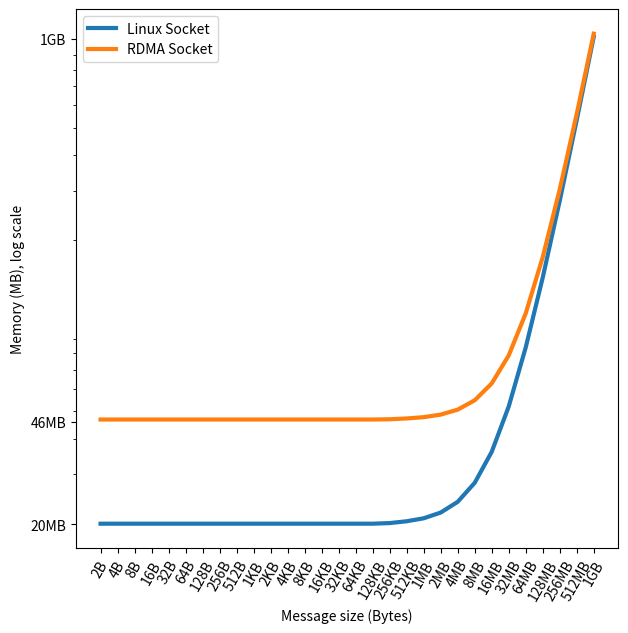

This chart was generated by the following Python code:
# Import libraries
import matplotlib.pyplot as plt
import numpy as np
from statistics import median
tcp = [
    20.1,
    20.1,
    20.1,
    20.1,
    20.1,
    20.1,
    20.1,
    20.1,
    20.1,
    20.1,
    20.1,
    20.1,
    20.1,
    20.1,
    20.1,
    20.1,
    20.1,
    20.2,
    20.5,
    21,
    22,
    24,
    28,
    36,
    52,
    84,
    148,
    276,
    532,
    1044,
]
rdma = [
    46.8,
    46.8,
    46.8,
    46.8,
    46.8,
    46.8,
    46.8,
    46.8,
    46.8,
    46.8,
    46.8,
    46.8,
    46.8,
    46.8,
    46.8,
    46.8,
    46.8,
    46.9,
    47.2,
    47.7,
    48.7,
    50.7,
    54.7,
    62.7,
    78.7,
    110.7,
    174.7,
    302.7,
    558.7,
    1070.7,
]
fig = plt.figure(figsize=(7, 7))
ax = fig.add_subplot(111)
X = ['2B', '4B', '8B', '16B', '32B', '64B', '128B', '256B', '512B', '1KB', '2KB', '4KB', '8KB', '16KB', '32KB',
     '64KB', '128KB', '256KB', '512KB', '1MB', '2MB', '4MB', '8MB', '16MB', '32MB', '64MB', '128MB', '256MB', '512MB',
     '1GB']
X_axis = np.arange(1, len(X) + 1)
# plt.errorbar(X_axis - 0.2, tcp, 0.4, label='TCP')
# plt.errorbar(X_axis + 0.2, rdma, 0.4, label='RDMA')
#
tcp_avg = tcp
rdma_avg = rdma
# for i in range(len(tcp)):
#     tcp_avg.append(median(tcp[i]))
#
# for i in range(len(rdma)):
#     rdma_avg.append(median(rdma[i]))
numbers = [1, 2, 3, 4, 5, 6, 7, 8, 9, 10, 11, 12, 13, 14, 15, 16, 17, 18, 19, 20, 21, 22, 23, 24, 25, 26, 27, 28, 29,
           30]



bp = ax.plot(X, tcp_avg, label='Linux Socket', linewidth=3)
cp = ax.plot(X, rdma_avg, label='RDMA Socket', linewidth=3)
# dp = ax.plot(numbers, pure_rdma_avg, label='RDMA Write', linewidth=3)
# bp = ax.boxplot(tcp, sym='bx')
# bx = fig.add_subplot(211)
# cp = ax.boxplot(rdma, sym='orange')
# x-axis labels
# ax.set_xticklabels(X)
# bx.set_xticklabels(X)
# plt.xticks(X_axis, X)
plt.xlabel("Message size (Bytes)")
plt.ylabel("Memory (MB), log scale")
# plt.title("Memory vs Message size")
plt.legend()
plt.yscale("log")
plt.yticks([20, 46, 1024], ['20MB', '46MB', '1GB'])
plt.xticks(rotation=60)
#
# for i in range (len(rdma)):
#     print(rdma[i] / tcp[i])
# show plot
plt.savefig('memory_plot.pdf', bbox_inches='tight')

plt.show()

# VIRT stands for the virtual size of a process, which is the sum of memory it is actually using, memory it has mapped into itself (for instance the video card’s RAM for the X server), files on disk that have been mapped into it (most notably shared libraries), and memory shared with other processes. VIRT represents how much memory the program is able to access at the present moment.
